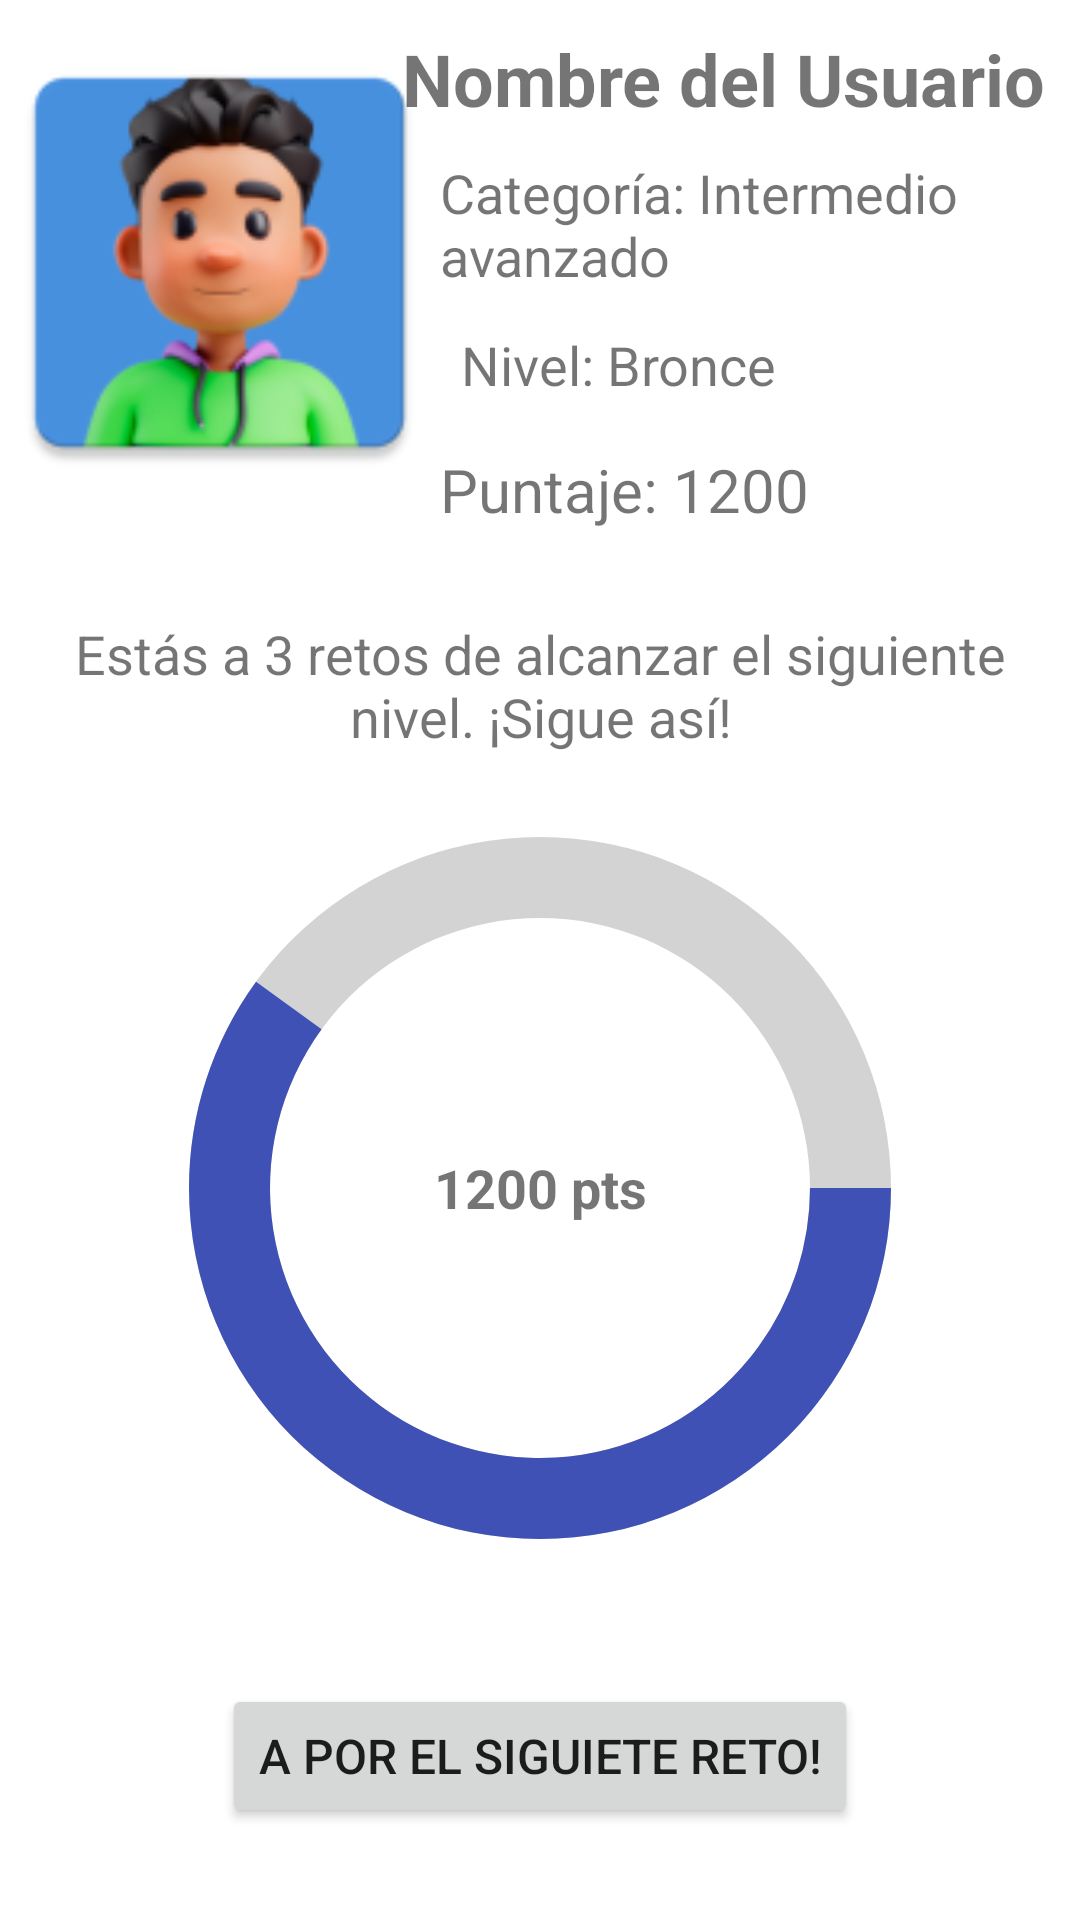

The Android layout XML behind this screen, and the referenced resources:
<!-- AndroidManifest.xml: application theme Theme.NeuroLink -->
<!-- res/layout/fragment_home.xml -->
<?xml version="1.0" encoding="utf-8"?>
<androidx.constraintlayout.widget.ConstraintLayout xmlns:android="http://schemas.android.com/apk/res/android"
    xmlns:app="http://schemas.android.com/apk/res-auto"
    xmlns:tools="http://schemas.android.com/tools"
    android:id="@+id/layoutHome"
    android:layout_width="match_parent"
    android:layout_height="match_parent"
    android:padding="5dp"
    tools:context=".ui.home.HomeFragment">

    

    

    

    

    

    <ImageView
        android:id="@+id/avatarImage"
        android:layout_width="131dp"
        android:layout_height="155dp"
        android:layout_marginTop="5dp"
        android:background="@drawable/circle_background"
        android:scaleType="centerCrop"
        android:src="@mipmap/ic_avatar_placeholder"
        app:layout_constraintEnd_toEndOf="parent"
        app:layout_constraintHorizontal_bias="0.012"
        app:layout_constraintStart_toStartOf="parent"
        app:layout_constraintTop_toTopOf="parent" />

    <TextView
        android:id="@+id/textNombreUsuario"
        android:layout_width="234dp"
        android:layout_height="30dp"
        android:layout_marginStart="8dp"
        android:layout_marginTop="5dp"
        android:text="Nombre del Usuario"
        android:textSize="24sp"
        android:textStyle="bold"
        app:layout_constraintEnd_toEndOf="parent"
        app:layout_constraintStart_toEndOf="@+id/avatarImage"
        app:layout_constraintTop_toTopOf="parent" />

    

    <TextView
        android:id="@+id/textCategoria"
        android:layout_width="0dp"
        android:layout_height="wrap_content"
        android:layout_marginTop="12dp"
        android:text="Categoría: Intermedio avanzado"
        android:textSize="18sp"
        android:maxLines="3"
        android:ellipsize="end"
        android:layout_marginEnd="8dp"
        android:layout_marginStart="8dp"
        android:inputType="textMultiLine"
        android:singleLine="false"
        app:layout_constraintEnd_toEndOf="parent"
        app:layout_constraintHorizontal_bias="0.0"
        app:layout_constraintStart_toEndOf="@+id/avatarImage"
        app:layout_constraintTop_toBottomOf="@+id/textNombreUsuario" />

    <TextView
        android:id="@+id/textNivel"
        android:layout_width="wrap_content"
        android:layout_height="wrap_content"
        android:layout_marginTop="12dp"
        android:text="Nivel: Bronce"
        android:textSize="18sp"
        app:layout_constraintEnd_toEndOf="parent"
        app:layout_constraintHorizontal_bias="0.134"
        app:layout_constraintStart_toEndOf="@+id/avatarImage"
        app:layout_constraintTop_toBottomOf="@+id/textCategoria" />

    <TextView
        android:id="@+id/textPuntaje"
        android:layout_width="156dp"
        android:layout_height="28dp"
        android:layout_marginTop="16dp"
        android:text="Puntaje: 1200"
        android:textSize="20sp"
        app:layout_constraintEnd_toEndOf="parent"
        app:layout_constraintHorizontal_bias="0.134"
        app:layout_constraintStart_toEndOf="@+id/avatarImage"
        app:layout_constraintTop_toBottomOf="@+id/textNivel" />

    <TextView
        android:id="@+id/textResumenNivel"
        android:layout_width="0dp"
        android:layout_height="wrap_content"
        android:layout_marginTop="28dp"
        android:text="Estás a 3 retos de alcanzar el siguiente nivel. ¡Sigue así!"
        android:textAlignment="center"
        android:textSize="18sp"
        app:layout_constraintEnd_toEndOf="parent"
        app:layout_constraintHorizontal_bias="0.0"
        app:layout_constraintStart_toStartOf="parent"
        app:layout_constraintTop_toBottomOf="@id/textPuntaje" />

    <FrameLayout
        android:id="@+id/circleContainer"
        android:layout_width="270dp"
        android:layout_height="270dp"
        android:layout_marginTop="10dp"
        app:layout_constraintEnd_toEndOf="parent"
        app:layout_constraintStart_toStartOf="parent"
        app:layout_constraintTop_toBottomOf="@id/textResumenNivel">

        <ProgressBar
            android:id="@+id/progressCircle"
            style="?android:attr/progressBarStyleHorizontal"
            android:layout_width="match_parent"
            android:layout_height="match_parent"
            android:indeterminate="false"
            android:max="100"
            android:progress="60"
            android:progressDrawable="@drawable/progress_circle" />

        <TextView
            android:id="@+id/textProgressCenter"
            android:layout_width="match_parent"
            android:layout_height="match_parent"
            android:gravity="center"
            android:text="1200 pts"
            android:textSize="18sp"
            android:textStyle="bold" />
    </FrameLayout>

    <Button
        android:id="@+id/button2"
        android:layout_width="wrap_content"
        android:layout_height="wrap_content"
        android:text="A por el siguiete reto!"
        android:textSize="16sp"
        app:layout_constraintBottom_toBottomOf="parent"
        app:layout_constraintEnd_toEndOf="parent"
        app:layout_constraintStart_toStartOf="parent"
        app:layout_constraintTop_toBottomOf="@+id/circleContainer"
        app:layout_constraintVertical_bias="0.539" />
</androidx.constraintlayout.widget.ConstraintLayout>
<!-- resources referenced by this layout -->
<resources>
  <!-- drawable progress_circle (drawable) -->
  <?xml version="1.0" encoding="utf-8"?>
  <layer-list xmlns:android="http://schemas.android.com/apk/res/android">
      <item android:id="@android:id/background">
          <shape
              android:shape="ring"
              android:useLevel="false"
              android:thicknessRatio="10">
              <size
                  android:width="200dp"
                  android:height="200dp" />
              <solid android:color="#D3D3D3" />
          </shape>
      </item>
  
      <item android:id="@android:id/progress">
          <shape
              android:shape="ring"
              android:useLevel="true"
              android:thicknessRatio="10">
              <size
                  android:width="200dp"
                  android:height="200dp" />
              <solid android:color="#3F51B5" />
          </shape>
      </item>
  </layer-list>
  <!-- mipmap ic_avatar_placeholder: webp bitmap (mipmap-hdpi, 4316 bytes) -->
  <style name="Theme.NeuroLink" parent="Theme.MaterialComponents.DayNight.DarkActionBar">
          
          <item name="colorPrimary">@color/purple_500</item>
          <item name="colorPrimaryVariant">@color/purple_700</item>
          <item name="colorOnPrimary">@color/white</item>
          
          <item name="colorSecondary">@color/teal_200</item>
          <item name="colorSecondaryVariant">@color/teal_700</item>
          <item name="colorOnSecondary">@color/black</item>
          
          <item name="android:statusBarColor">?attr/colorPrimaryVariant</item>
          
      </style>
  <!-- not gathered from this repository: default colours our renderer supplied (Android Studio template values) -->
  <color name="purple_500">#FF6200EE</color>
  <color name="purple_700">#FF3700B3</color>
  <color name="teal_200">#FF03DAC5</color>
  <color name="teal_700">#FF018786</color>
  <color name="black">#FF000000</color>
  <color name="white">#FFFFFFFF</color>
</resources>
